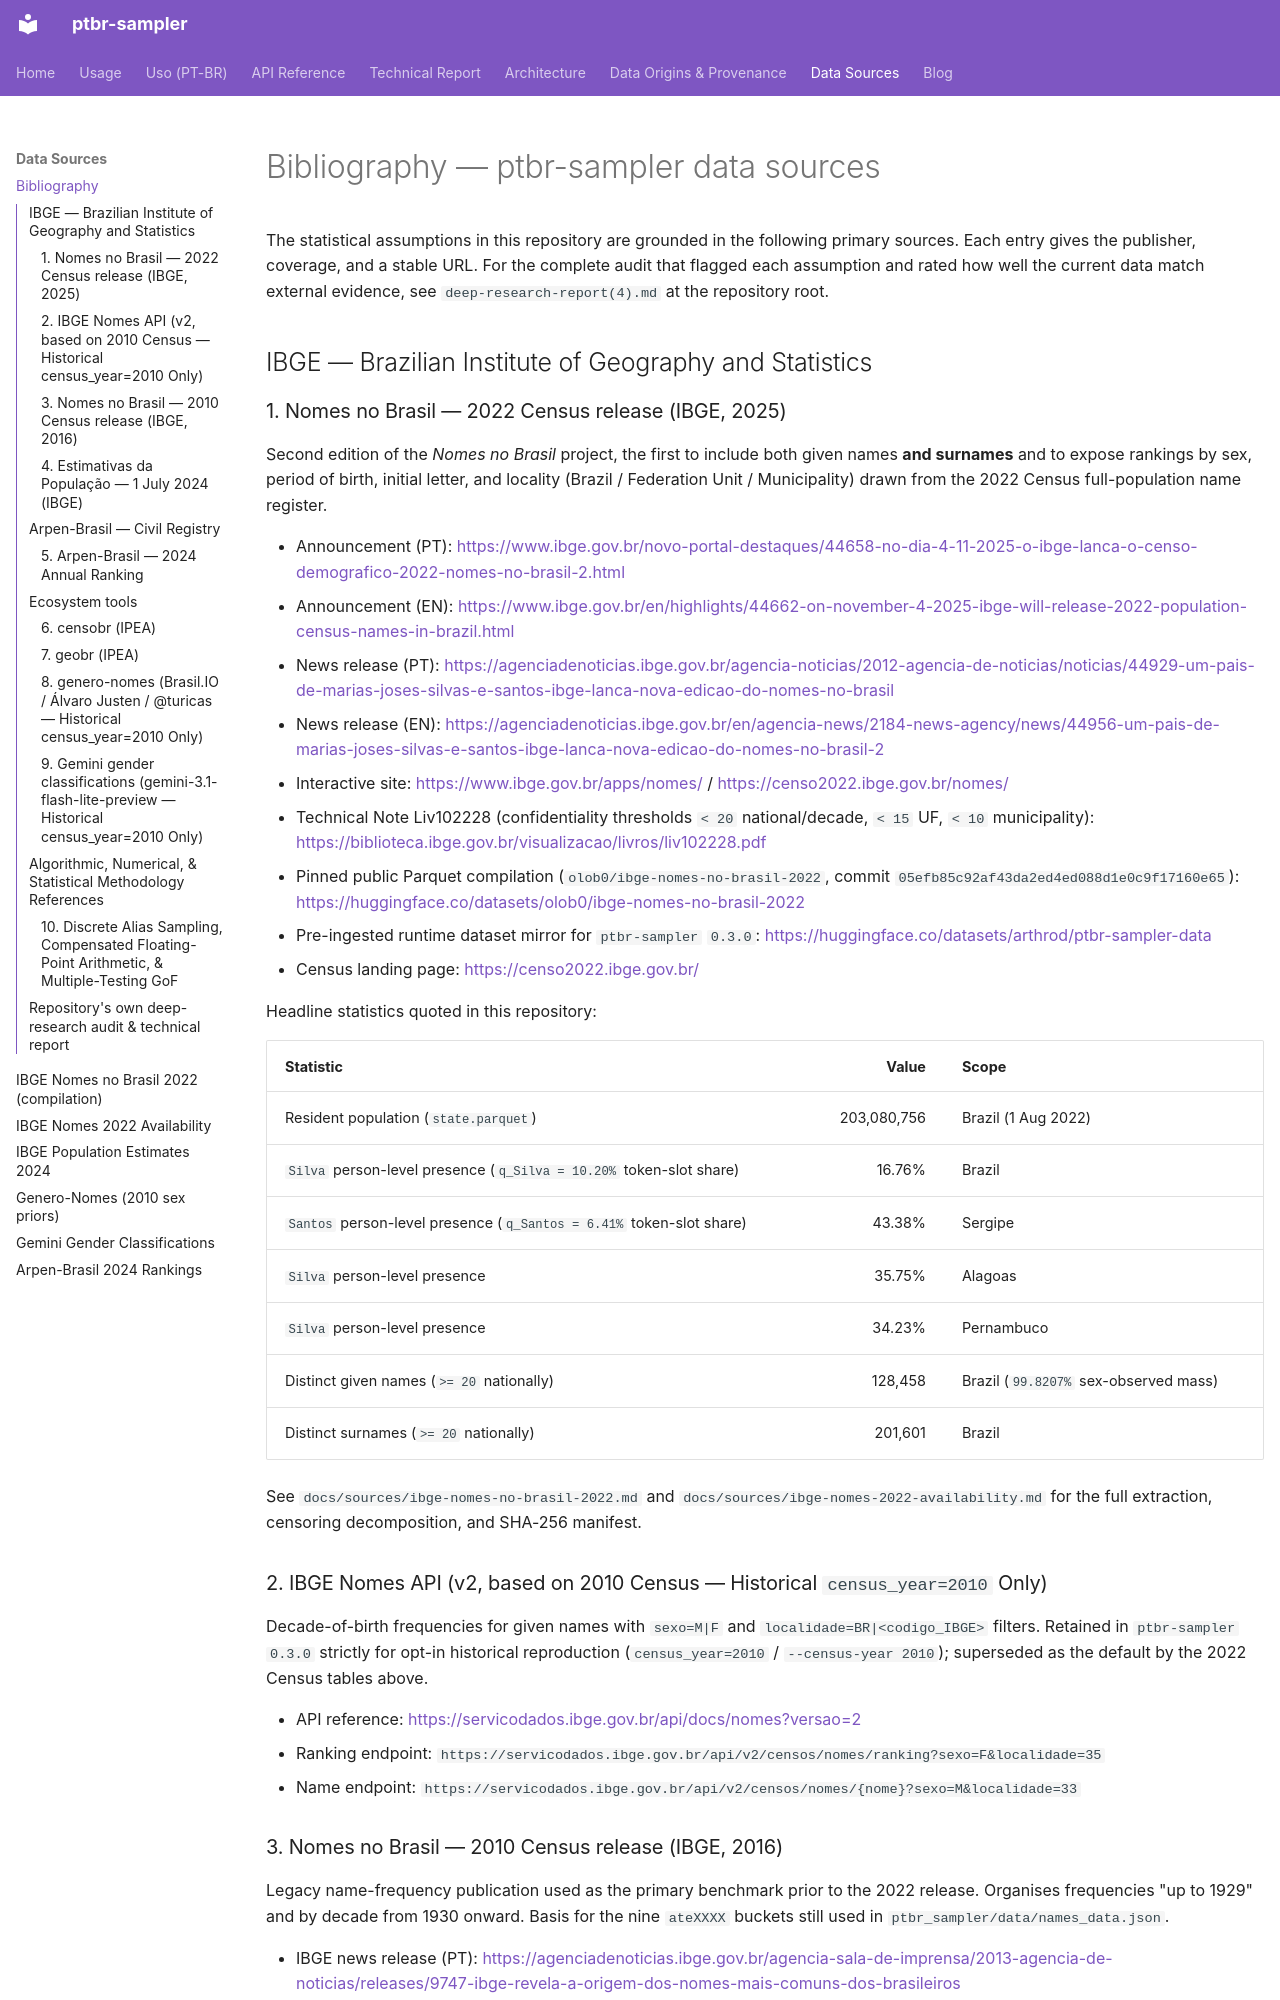

repository: jandira-tech/ptbr-sampler · page: sources/bibliography/index.html · generator: mkdocs

# Bibliography — ptbr-sampler data sources

The statistical assumptions in this repository are grounded in the following
primary sources. Each entry gives the publisher, coverage, and a stable URL.
For the complete audit that flagged each assumption and rated how well the
current data match external evidence, see
`deep-research-report(4).md` at the repository root.

## IBGE — Brazilian Institute of Geography and Statistics

### 1. Nomes no Brasil — 2022 Census release (IBGE, 2025)

Second edition of the *Nomes no Brasil* project, the first to include both
given names **and surnames** and to expose rankings by sex, period of birth,
initial letter, and locality (Brazil / Federation Unit / Municipality) drawn
from the 2022 Census full-population name register.

- Announcement (PT):
  <https://www.ibge.gov.br/novo-portal-destaques/44658-no-dia-4-11-2025-o-ibge-lanca-o-censo-demografico-2022-nomes-no-brasil-2.html>
- Announcement (EN):
  <https://www.ibge.gov.br/en/highlights/44662-on-november-4-2025-ibge-will-release-2022-population-census-names-in-brazil.html>
- News release (PT):
  <https://agenciadenoticias.ibge.gov.br/agencia-noticias/2012-agencia-de-noticias/noticias/44929-um-pais-de-marias-joses-silvas-e-santos-ibge-lanca-nova-edicao-do-nomes-no-brasil>
- News release (EN):
  <https://agenciadenoticias.ibge.gov.br/en/agencia-news/2184-news-agency/news/44956-um-pais-de-marias-joses-silvas-e-santos-ibge-lanca-nova-edicao-do-nomes-no-brasil-2>
- Interactive site: <https://www.ibge.gov.br/apps/nomes/> / <https://censo2022.ibge.gov.br/nomes/>
- Technical Note Liv102228 (confidentiality thresholds `< 20` national/decade, `< 15` UF, `< 10` municipality):
  <https://biblioteca.ibge.gov.br/visualizacao/livros/liv102228.pdf>
- Pinned public Parquet compilation (`olob0/ibge-nomes-no-brasil-2022`, commit `05efb85c92af43da2ed4ed088d1e0c9f17160e65`):
  <https://huggingface.co/datasets/olob0/ibge-nomes-no-brasil-2022>
- Pre-ingested runtime dataset mirror for `ptbr-sampler` `0.3.0`:
  <https://huggingface.co/datasets/arthrod/ptbr-sampler-data>
- Census landing page: <https://censo2022.ibge.gov.br/>

Headline statistics quoted in this repository:

| Statistic | Value | Scope |
|---|---:|---|
| Resident population (`state.parquet`) | 203,080,756 | Brazil (1 Aug 2022) |
| `Silva` person-level presence (`q_Silva = 10.20%` token-slot share) | 16.76% | Brazil |
| `Santos` person-level presence (`q_Santos = 6.41%` token-slot share) | 43.38% | Sergipe |
| `Silva` person-level presence | 35.75% | Alagoas |
| `Silva` person-level presence | 34.23% | Pernambuco |
| Distinct given names (`>= 20` nationally) | 128,458 | Brazil (`99.8207%` sex-observed mass) |
| Distinct surnames (`>= 20` nationally) | 201,601 | Brazil |

See `docs/sources/ibge-nomes-no-brasil-2022.md` and `docs/sources/ibge-nomes-2022-availability.md` for the full extraction, censoring decomposition, and SHA-256 manifest.

### 2. IBGE Nomes API (v2, based on 2010 Census — Historical `census_year=2010` Only)

Decade-of-birth frequencies for given names with `sexo=M|F` and
`localidade=BR|<codigo_IBGE>` filters. Retained in `ptbr-sampler` `0.3.0`
strictly for opt-in historical reproduction (`census_year=2010` /
`--census-year 2010`); superseded as the default by the 2022 Census tables
above.

- API reference: <https://servicodados.ibge.gov.br/api/docs/nomes?versao=2>
- Ranking endpoint:
  `https://servicodados.ibge.gov.br/api/v2/censos/nomes/ranking?sexo=F&localidade=35`
- Name endpoint:
  `https://servicodados.ibge.gov.br/api/v2/censos/nomes/{nome}?sexo=M&localidade=33`

### 3. Nomes no Brasil — 2010 Census release (IBGE, 2016)

Legacy name-frequency publication used as the primary benchmark prior to the
2022 release. Organises frequencies "up to 1929" and by decade from 1930
onward. Basis for the nine `ateXXXX` buckets still used in
`ptbr_sampler/data/names_data.json`.

- IBGE news release (PT):
  <https://agenciadenoticias.ibge.gov.br/agencia-sala-de-imprensa/2013-agencia-de-noticias/releases/9747-ibge-revela-a-origem-dos-nomes-mais-comuns-dos-brasileiros>
